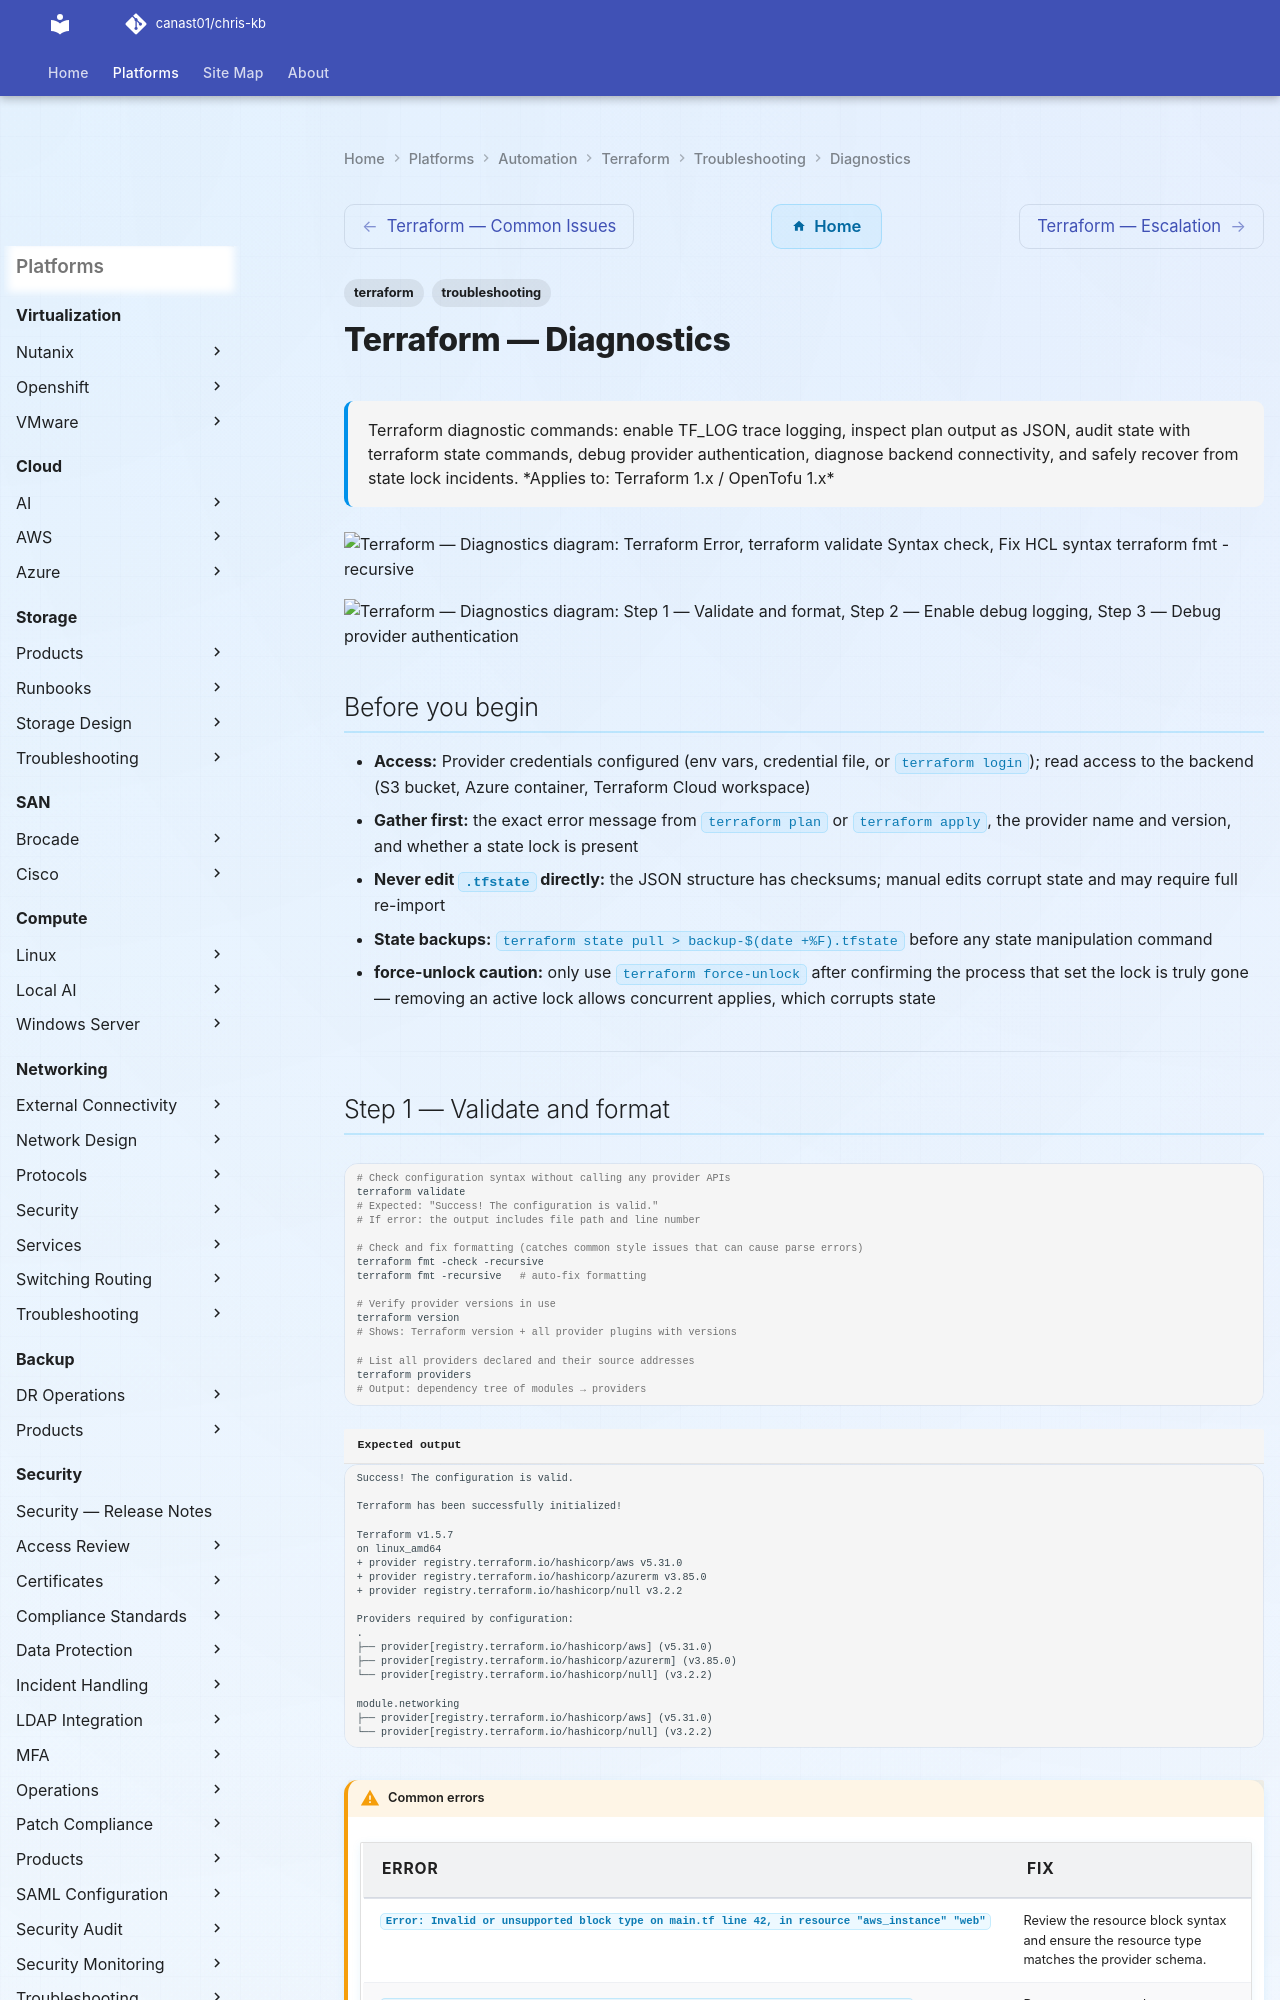

repository: canast01/chris-kb · page: automation/terraform/troubleshooting/diagnostics/index.html · generator: mkdocs

---
tags:
  - terraform
  - troubleshooting
search:
  boost: 1.5
description: "Terraform diagnostic commands: enable TF_LOG trace logging, inspect plan output as JSON, audit state with terraform state commands, debug provider..."
---
# Terraform — Diagnostics

<div class="kb-summary">
Terraform diagnostic commands: enable TF_LOG trace logging, inspect plan output as JSON, audit state with terraform state commands, debug provider authentication, diagnose backend connectivity, and safely recover from state lock incidents.

*Applies to: Terraform 1.x / OpenTofu 1.x*
</div>

```d2
direction: right

A: "Terraform Error" {shape: rectangle}
B: "terraform validate\nSyntax check" {shape: rectangle}
C: "C" {shape: rectangle}
D: "Fix HCL syntax\nterraform fmt -recursive" {shape: rectangle}
E: "TF_LOG=DEBUG tf plan\nCapture full trace" {shape: rectangle}
F: "F" {shape: rectangle}
G: "Check env vars\nterraform providers" {shape: rectangle}
H: "terraform state list\nInspect state" {shape: rectangle}
I: "terraform init -reconfigure\nRe-init backend" {shape: rectangle}
J: "terraform refresh\nResync state to reality" {shape: rectangle}
K: "K" {shape: rectangle}
L: "Check: AWS_ACCESS_KEY_ID\nAZURE_CLIENT_SECRET etc" {shape: rectangle}
M: "Check: ~/.aws/credentials\nor tf login status" {shape: rectangle}
N: "terraform state show\ncompare to cloud console" {shape: rectangle}
O: "Re-run terraform plan" {shape: rectangle}

A -> B
C -> D
C -> E
F -> G
F -> H
F -> I
F -> J
K -> L
K -> M
H -> N
D -> O
I -> O
J -> O
L -> O
M -> O
N -> O
```

```d2
direction: down

symptom: Identify Symptom {shape: diamond}
step_1_validate_and_format: "Step 1 — Validate and format" {shape: rectangle}
step_2_enable_debug_logging: "Step 2 — Enable debug logging" {shape: rectangle}
step_3_debug_provider_authentication: "Step 3 — Debug provider authentication" {shape: rectangle}
step_4_inspect_and_audit_state: "Step 4 — Inspect and audit state" {shape: rectangle}
step_5_diagnose_backend_connectivity: "Step 5 — Diagnose backend connectivity" {shape: rectangle}
step_6_state_lock_recovery_caution: "Step 6 — State lock recovery (caution)" {shape: rectangle}
resolution: Resolve or Escalate {shape: oval}

symptom -> step_1_validate_and_format: investigate
symptom -> step_2_enable_debug_logging: investigate
symptom -> step_3_debug_provider_authentication: investigate
symptom -> step_4_inspect_and_audit_state: investigate
symptom -> step_5_diagnose_backend_connectivity: investigate
symptom -> step_6_state_lock_recovery_caution: investigate
step_1_validate_and_format -> resolution
step_2_enable_debug_logging -> resolution
step_3_debug_provider_authentication -> resolution
step_4_inspect_and_audit_state -> resolution
step_5_diagnose_backend_connectivity -> resolution
step_6_state_lock_recovery_caution -> resolution
```
